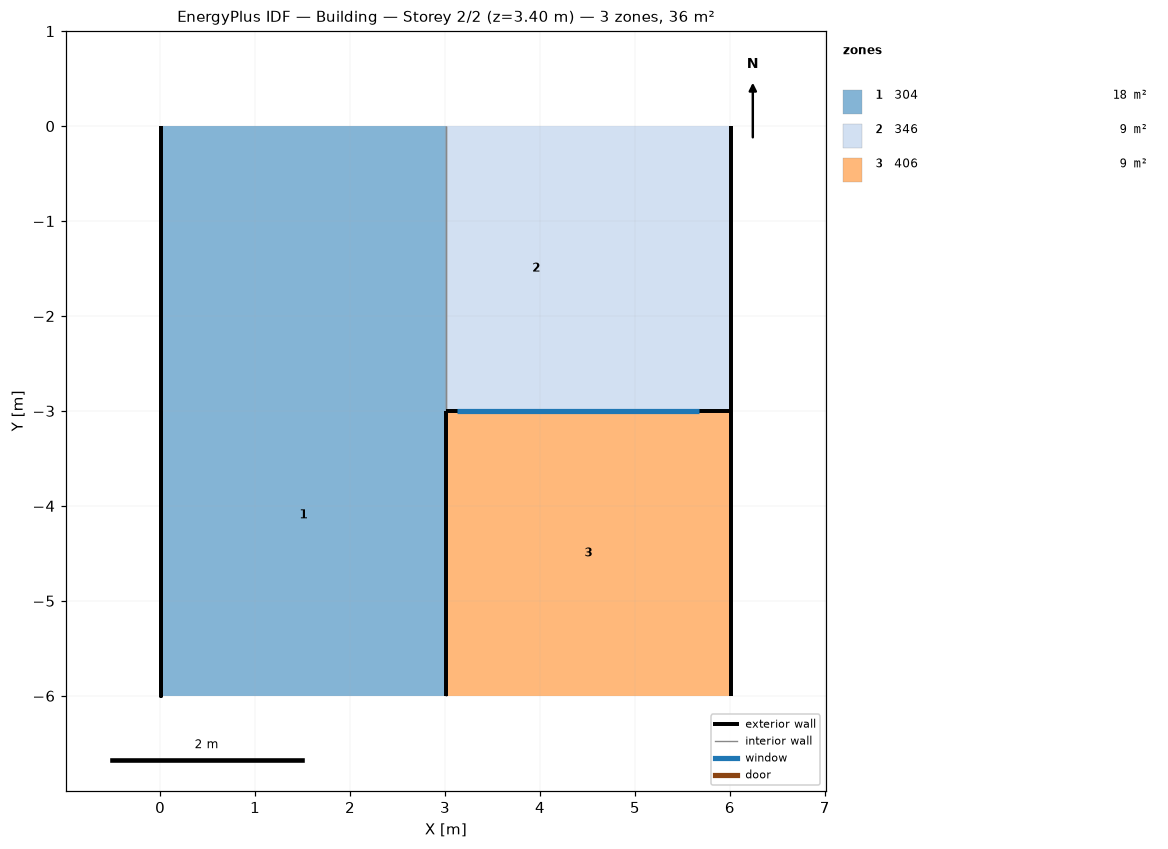
=== STOREY PLAN SPEC (per zone: floor XY polygon, exterior-wall plan segments, windows/doors) ===
zone 1: 304  (18.0 m²)
  floor: (3.01, -6.00) (0.01, -6.00) (0.01, -2.20) (3.01, -2.20)
  floor: (3.01, -2.20) (0.01, -2.20) (0.01, 0.00) (3.01, 0.00)
  exterior wall: (3.01, -6.00) – (3.01, -3.00)  [3.0 m]
  exterior wall: (0.01, 0.00) – (0.01, -6.00) – (0.01, -3.00)  [9.0 m]
  interior walls: 2
zone 2: 346  (9.0 m²)
  floor: (6.01, -3.00) (4.91, -3.00) (4.91, -1.60) (6.01, -1.60)
  floor: (4.91, -3.00) (3.01, -3.00) (3.01, 0.00) (4.91, 0.00)
  floor: (6.01, -1.60) (4.91, -1.60) (4.91, 0.00) (6.01, 0.00)
  exterior wall: (6.01, -3.00) – (6.01, 0.00)  [3.0 m]
  exterior wall: (3.01, -3.00) – (6.01, -3.00)  [3.0 m]
    window: (3.13, -3.00) – (5.68, -3.00)  [0.3 m²]
  interior walls: 2
zone 3: 406  (9.0 m²)
  floor: (6.01, -6.00) (3.01, -6.00) (3.01, -3.00) (6.01, -3.00)
  exterior wall: (6.01, -6.00) – (6.01, -3.00)  [3.0 m]
  interior walls: 2

=== DERIVED (storey summary) ===
Building: Building
Storey: 2 of 2  (floor level z = 3.40 m)
Storey gross floor area: 36.0 m²
Zones on this storey: 3
  - 304: floor 18.0 m²; exterior wall 12.0 m (6.0 m²); WWR 0.0%
  - 346: floor 9.0 m²; exterior wall 6.0 m (4.3 m²); 1 window(s) 0.3 m²; WWR 6.9%
  - 406: floor 9.0 m²; exterior wall 3.0 m (1.7 m²); WWR 0.0%
Zone adjacency (shared interzone walls):
  - 304 ↔ 346
  - 304 ↔ 406
  - 346 ↔ 406